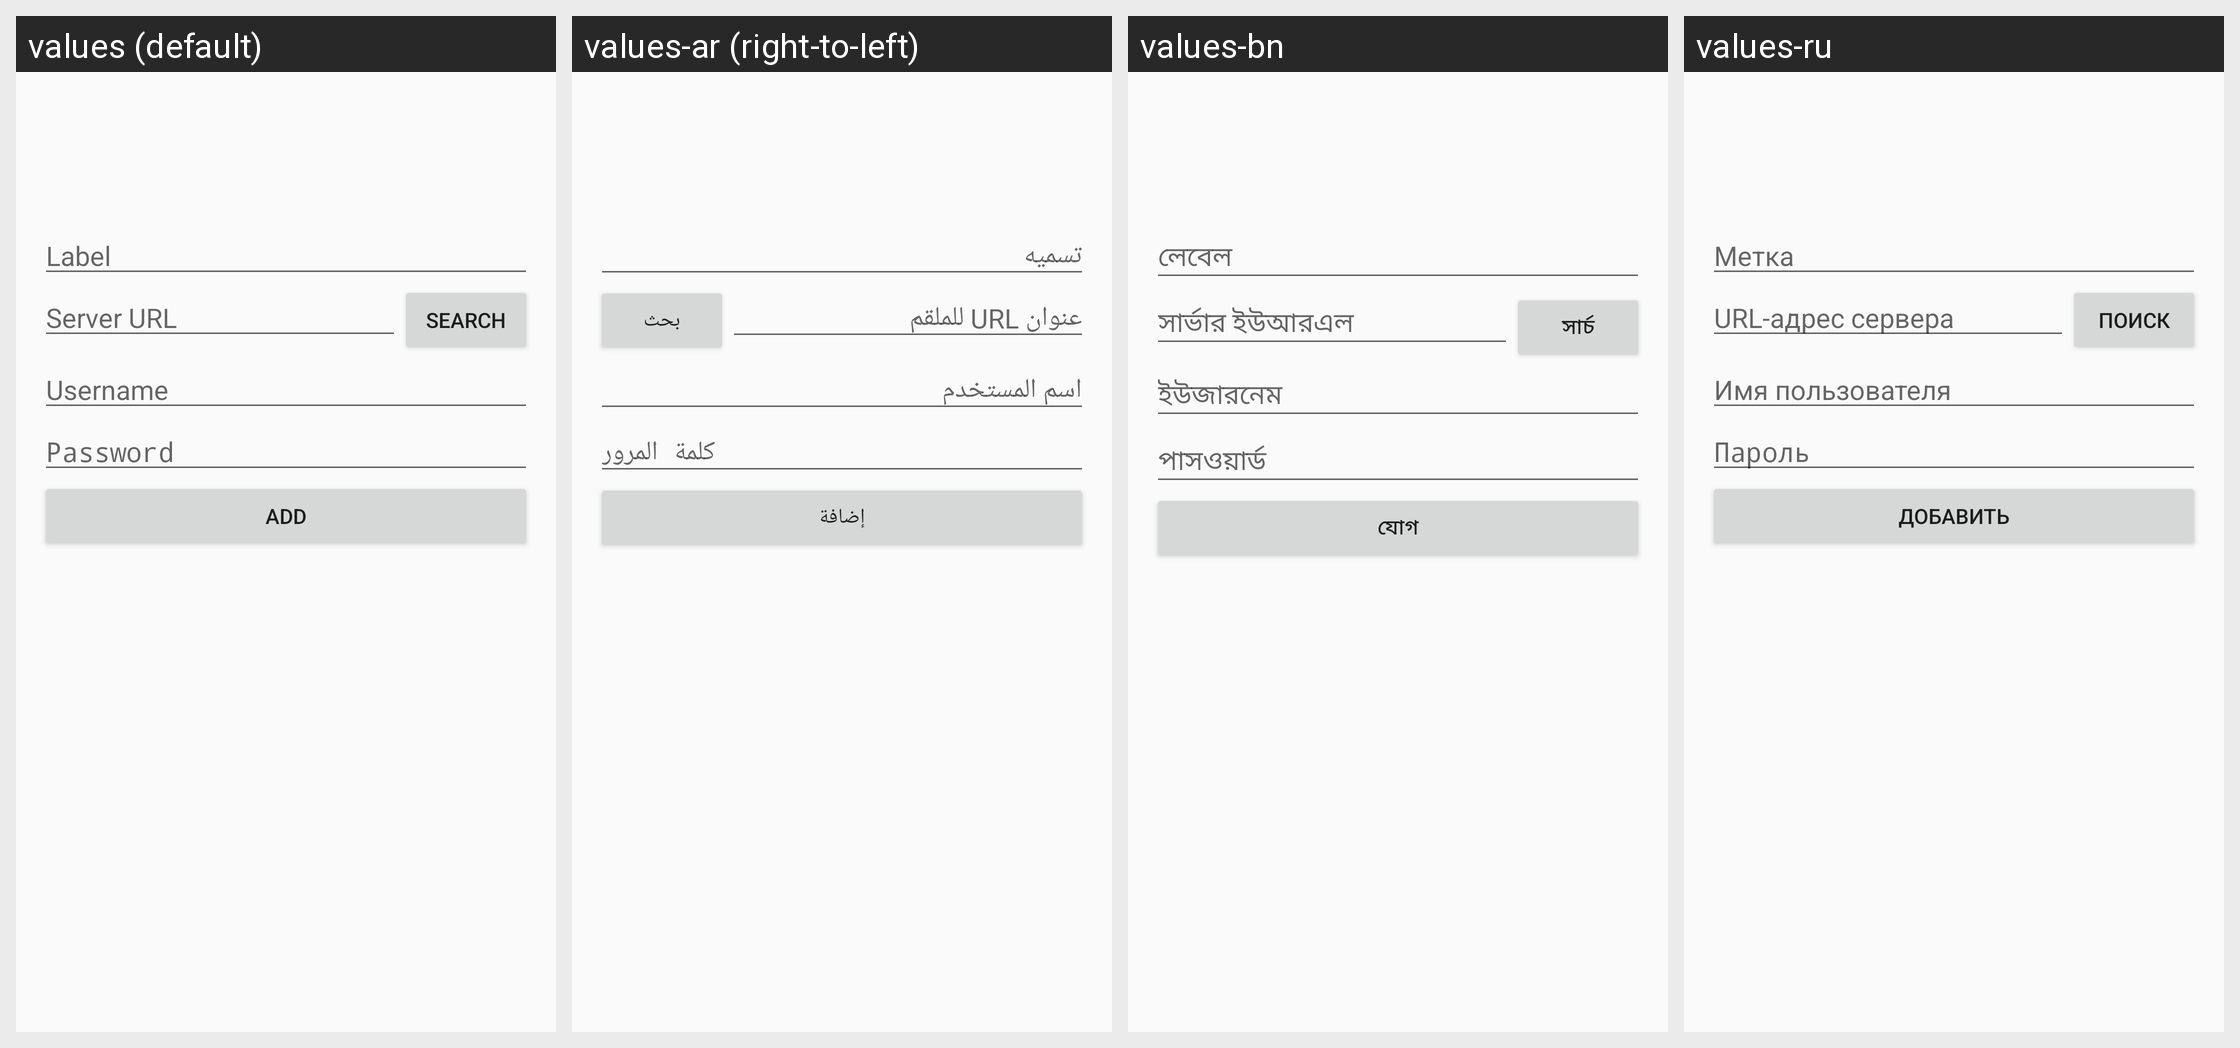

The same Android screen rendered under several of its app's locales, left to right. List the strings drawn on it with the default value and each locale's translation.
Android screen res/layout/fragment_add_server.xml rendered under 4 locales, left to right: values (default), values-ar (right-to-left), values-bn, values-ru. Device: Nexus 5 (rendered at 1080×1920; each locale shown at half size, 540×960, under a caption strip naming it); theme Theme.Peertube.
Other locales in the repository, not shown: values-bn-rBD, values-ca, values-cs, values-de, values-el, values-eo, values-es, values-fa, values-fi, values-fr, values-gd, values-hi, values-id, values-it, values-ja, values-nb-rNO, values-nl, values-pl, values-pt, values-pt-rBR, values-sc, values-si, values-sq, values-sv, values-tr, values-uk, values-zh-rCN, values-zh-rTW.
Strings drawn on this screen, with the default value and each locale's value (text and hints the layout hard-codes, and strings that could not be matched under every locale, appear in the picture but are not listed):

server_book_add_label
  values: Label
  values-ar: تسميه
  values-bn: লেবেল
  values-ru: Метка

server_book_add_server_url
  values: Server URL
  values-ar: عنوان URL للملقم
  values-bn: সার্ভার ইউআরএল
  values-ru: URL-адрес сервера

server_book_add_pick_server_button
  values: Search
  values-ar: بحث
  values-bn: সার্চ
  values-ru: Поиск

server_book_add_username
  values: Username
  values-ar: اسم المستخدم
  values-bn: ইউজারনেম
  values-ru: Имя пользователя

server_book_add_password
  values: Password
  values-ar: كلمة المرور
  values-bn: পাসওয়ার্ড
  values-ru: Пароль

server_book_add_add_button
  values: Add
  values-ar: إضافة
  values-bn: যোগ
  values-ru: Добавить
